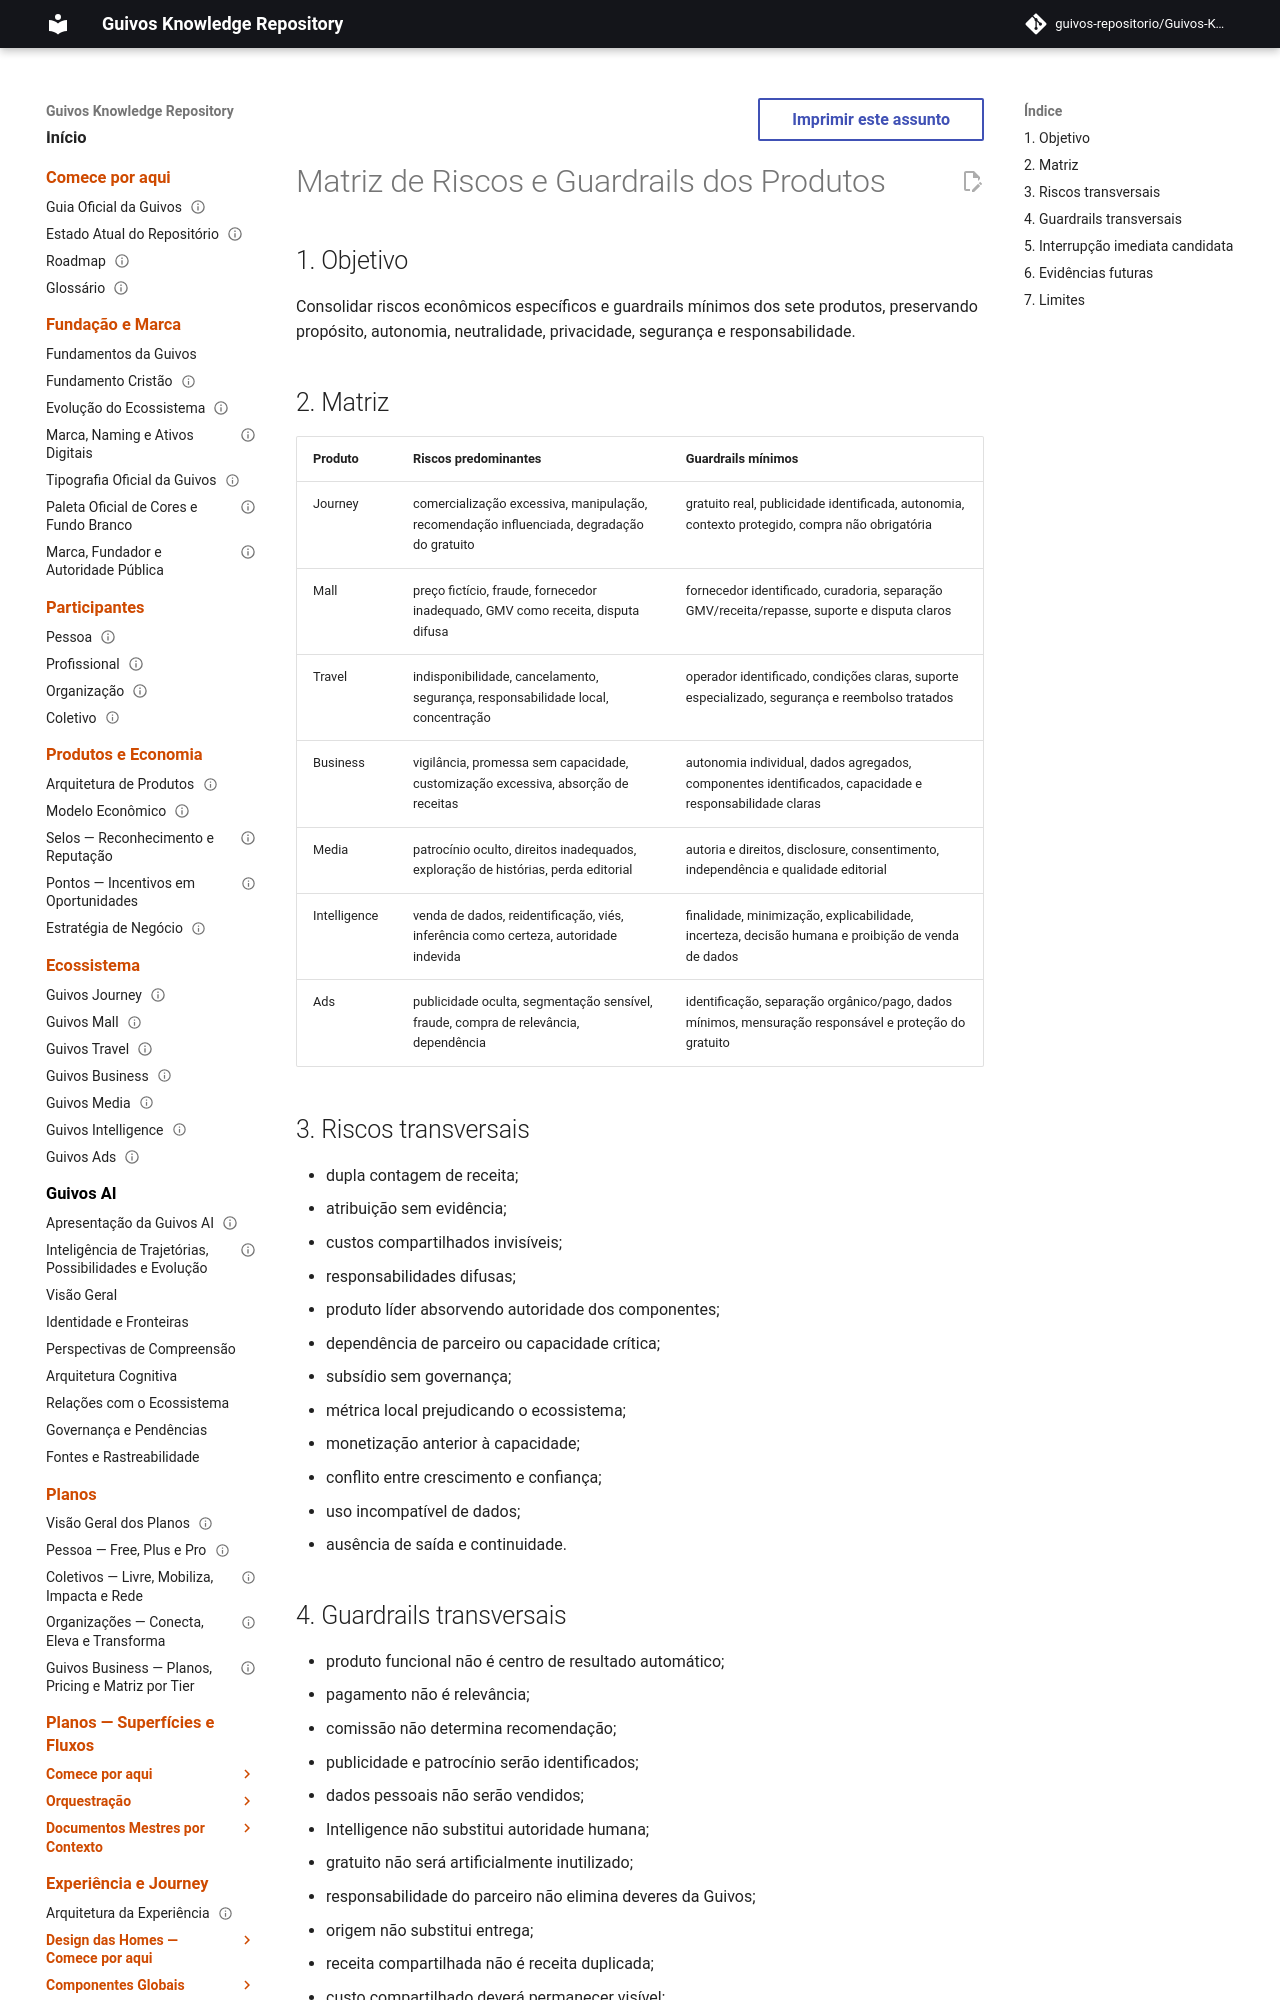

repository: guivos-repositorio/Guivos-Knowledge-Repository · page: economic-model/gem-007-product-risk-and-guardrail-matrix/index.html · generator: mkdocs

---
id: GEM-007-PRODUCT-RISK-AND-GUARDRAIL-MATRIX-001
title: Matriz de Riscos e Guardrails dos Produtos
status: draft
version: 0.1.0
owner: Guivos Economic Model
last_updated: 2026-07-21
parent: GEM-007
---

# Matriz de Riscos e Guardrails dos Produtos

## 1. Objetivo

Consolidar riscos econômicos específicos e guardrails mínimos dos sete produtos, preservando propósito, autonomia, neutralidade, privacidade, segurança e responsabilidade.
